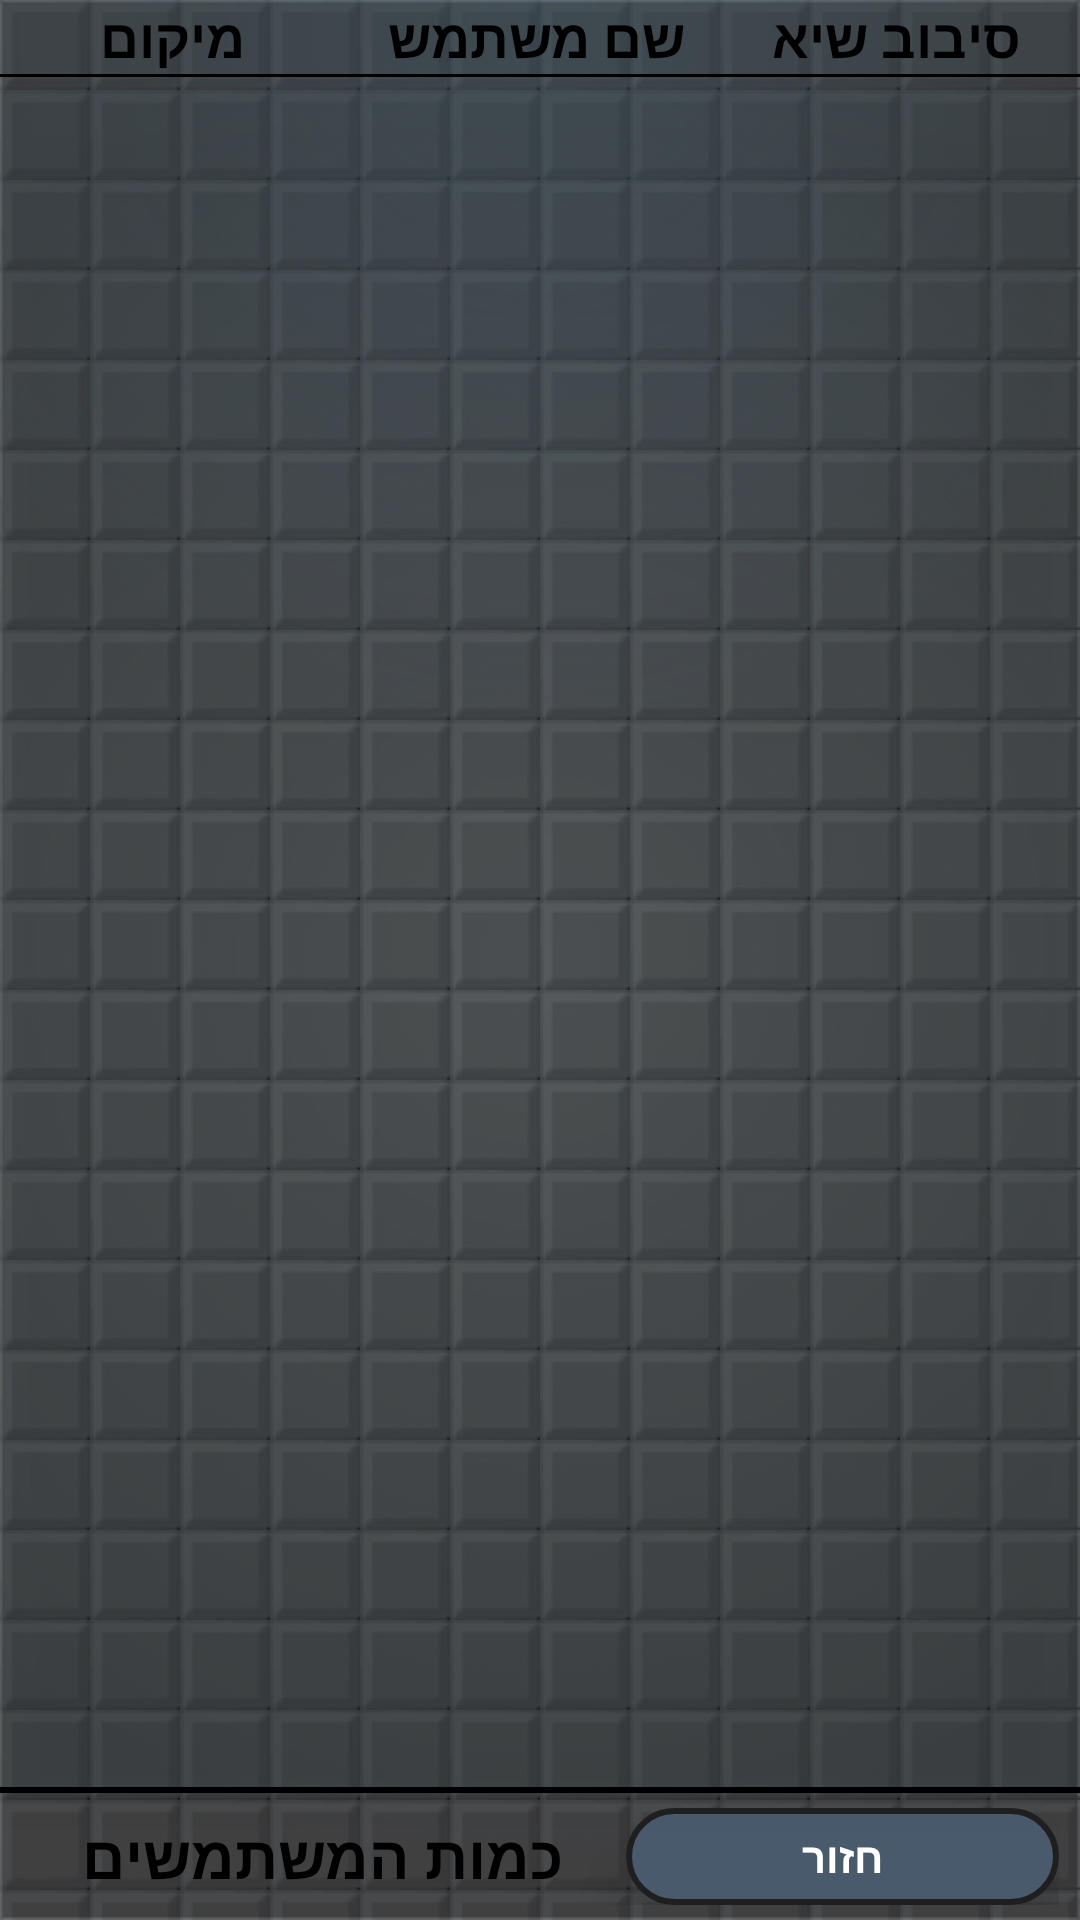

Reconstruct the res/layout file that produces this screen, plus the resources it refers to.
<!-- AndroidManifest.xml: application theme Theme.ArMineSweeperProject -->
<!-- res/layout/activity_score_list.xml -->
<?xml version="1.0" encoding="utf-8"?>
<androidx.constraintlayout.widget.ConstraintLayout xmlns:android="http://schemas.android.com/apk/res/android"
    xmlns:app="http://schemas.android.com/apk/res-auto"
    xmlns:tools="http://schemas.android.com/tools"
    android:id="@+id/main"
    android:layout_width="match_parent"
    android:layout_height="match_parent"
    android:background="@drawable/background"
    tools:context=".ScoreListActivity">

        <LinearLayout
            android:layout_width="match_parent"
            android:layout_height="match_parent"
            android:background="@color/trans_gray"
            android:orientation="vertical">

            <LinearLayout
                android:layout_width="match_parent"
                android:layout_height="wrap_content"
                android:background="@color/low_trans_dark_blue"
                android:orientation="horizontal">

                <TextView
                    android:id="@+id/textPlacement"
                    android:layout_width="wrap_content"
                    android:layout_height="wrap_content"
                    android:layout_marginLeft="14dp"
                    android:textColor="@color/black"
                    android:textSize="18sp"
                    android:gravity="center"
                    android:layout_weight="2"
                    android:textStyle="bold"
                    android:text="מיקום" />

                <TextView
                    android:id="@+id/textUserName"
                    android:layout_width="wrap_content"
                    android:layout_height="wrap_content"
                    android:textColor="@color/black"
                    android:gravity="center"
                    android:textStyle="bold"
                    android:textSize="18sp"
                    android:layout_weight="3"
                    android:text="שם משתמש" />

                <TextView
                    android:id="@+id/textScore"
                    android:layout_width="wrap_content"
                    android:layout_height="wrap_content"
                    android:textColor="@color/black"
                    android:gravity="left"
                    android:textStyle="bold"
                    android:layout_weight="1"
                    android:textSize="18sp"
                    android:text="סיבוב שיא" />
            </LinearLayout>

            <View
                android:id="@+id/divider6"
                android:layout_width="match_parent"
                android:layout_height="1dp"
                android:layout_marginBottom="5dp"
                android:background="@color/black" />

            <androidx.recyclerview.widget.RecyclerView
                android:id="@+id/rv_users_score_list"
                android:layout_width="match_parent"
                android:translationZ="10dp"
                android:background="@color/low_trans_dark_blue"
                android:layout_height="0dp"
                android:layout_weight="35" />

            <View
                android:id="@+id/divider4"
                android:layout_width="match_parent"
                android:layout_height="2dp"
                android:layout_marginBottom="5dp"
                android:background="@color/black" />

            <LinearLayout
                android:layout_width="match_parent"
                android:layout_height="0dp"
                android:orientation="horizontal"
                android:layout_weight="2"
                android:layout_marginBottom="5dp"
                android:layout_marginHorizontal="7dp">

                <TextView
                    android:id="@+id/tv_score_user_count"
                    android:layout_width="0dp"
                    android:layout_weight="7"
                    android:layout_height="match_parent"
                    android:textColor="@color/black"
                    android:textStyle="bold"
                    android:text="כמות המשתמשים"
                    android:textSize="20sp"
                    android:layout_gravity="center"
                    android:gravity="center"/>

                <com.google.android.material.button.MaterialButton
                    style="@style/BasicButton"
                    android:id="@+id/btnGoBackScore"
                    android:layout_weight="5"
                    android:layout_width="0dp"
                    android:layout_height="match_parent"
                    android:text="חזור" />


            </LinearLayout>
        </LinearLayout>

</androidx.constraintlayout.widget.ConstraintLayout>
<!-- resources referenced by this layout -->
<resources>
  <color name="black">#FF000000</color>
  <color name="low_trans_dark_blue">#252E3D4A</color>
  <color name="trans_gray">#24808080</color>
  <!-- drawable background (drawable) -->
  <?xml version="1.0" encoding="utf-8"?>
  <layer-list xmlns:android="http://schemas.android.com/apk/res/android">
  
      
      <item>
          <shape>
              <solid android:color="#121417" />
          </shape>
      </item>
  
      
      <item>
          <bitmap
              android:src="@drawable/minesweeper_tile"
              android:tileMode="repeat"
              android:alpha="0.3" />
      </item>
  
      
      
      <item android:bottom="400dp">
          <shape>
              <gradient
                  android:type="radial"
                  android:gradientRadius="100%p"
                  android:centerX="50%"
                  android:centerY="0%"
                  android:startColor="#335DADE2"
                  android:endColor="#00000000" />
          </shape>
      </item>
  
      
      <item>
          <shape>
              <stroke android:width="1dp" android:color="#1AFFFFFF" />
              <gradient
                  android:type="radial"
                  android:gradientRadius="85%p"
                  android:startColor="#00000000"
                  android:endColor="#4D000000" />
          </shape>
      </item>
  
  </layer-list>
  <style name="BasicButton" parent="Widget.MaterialComponents.Button">
  
          <item name="backgroundTint">@color/dark_blue</item>
  
          <item name="android:translationZ">12dp</item>
  
          <item name="strokeWidth">2dp</item>
          <item name="strokeColor">@color/dark_gray</item>
  
          <item name="cornerRadius">20dp</item>
          <item name="android:letterSpacing">0</item>
  
          <item name="android:insetTop">0dp</item>
          <item name="android:insetBottom">0dp</item>
  
          <item name="android:textStyle">bold</item>
          <item name="android:textAllCaps">false</item>
      </style>
  <style name="Theme.ArMineSweeperProject" parent="Base.Theme.ArMineSweeperProject" />
  <!-- drawable minesweeper_tile: png bitmap (drawable, 440 bytes) -->
  <color name="dark_blue">#4A5A6D</color>
  <color name="dark_gray">#1F1F1F</color>
  <style name="Base.Theme.ArMineSweeperProject" parent="Theme.Material3.DayNight.NoActionBar">
          
          
          <item name="colorPrimary">@color/lighter_red</item>
      </style>
  <color name="lighter_red">#FF4F40</color>
</resources>
